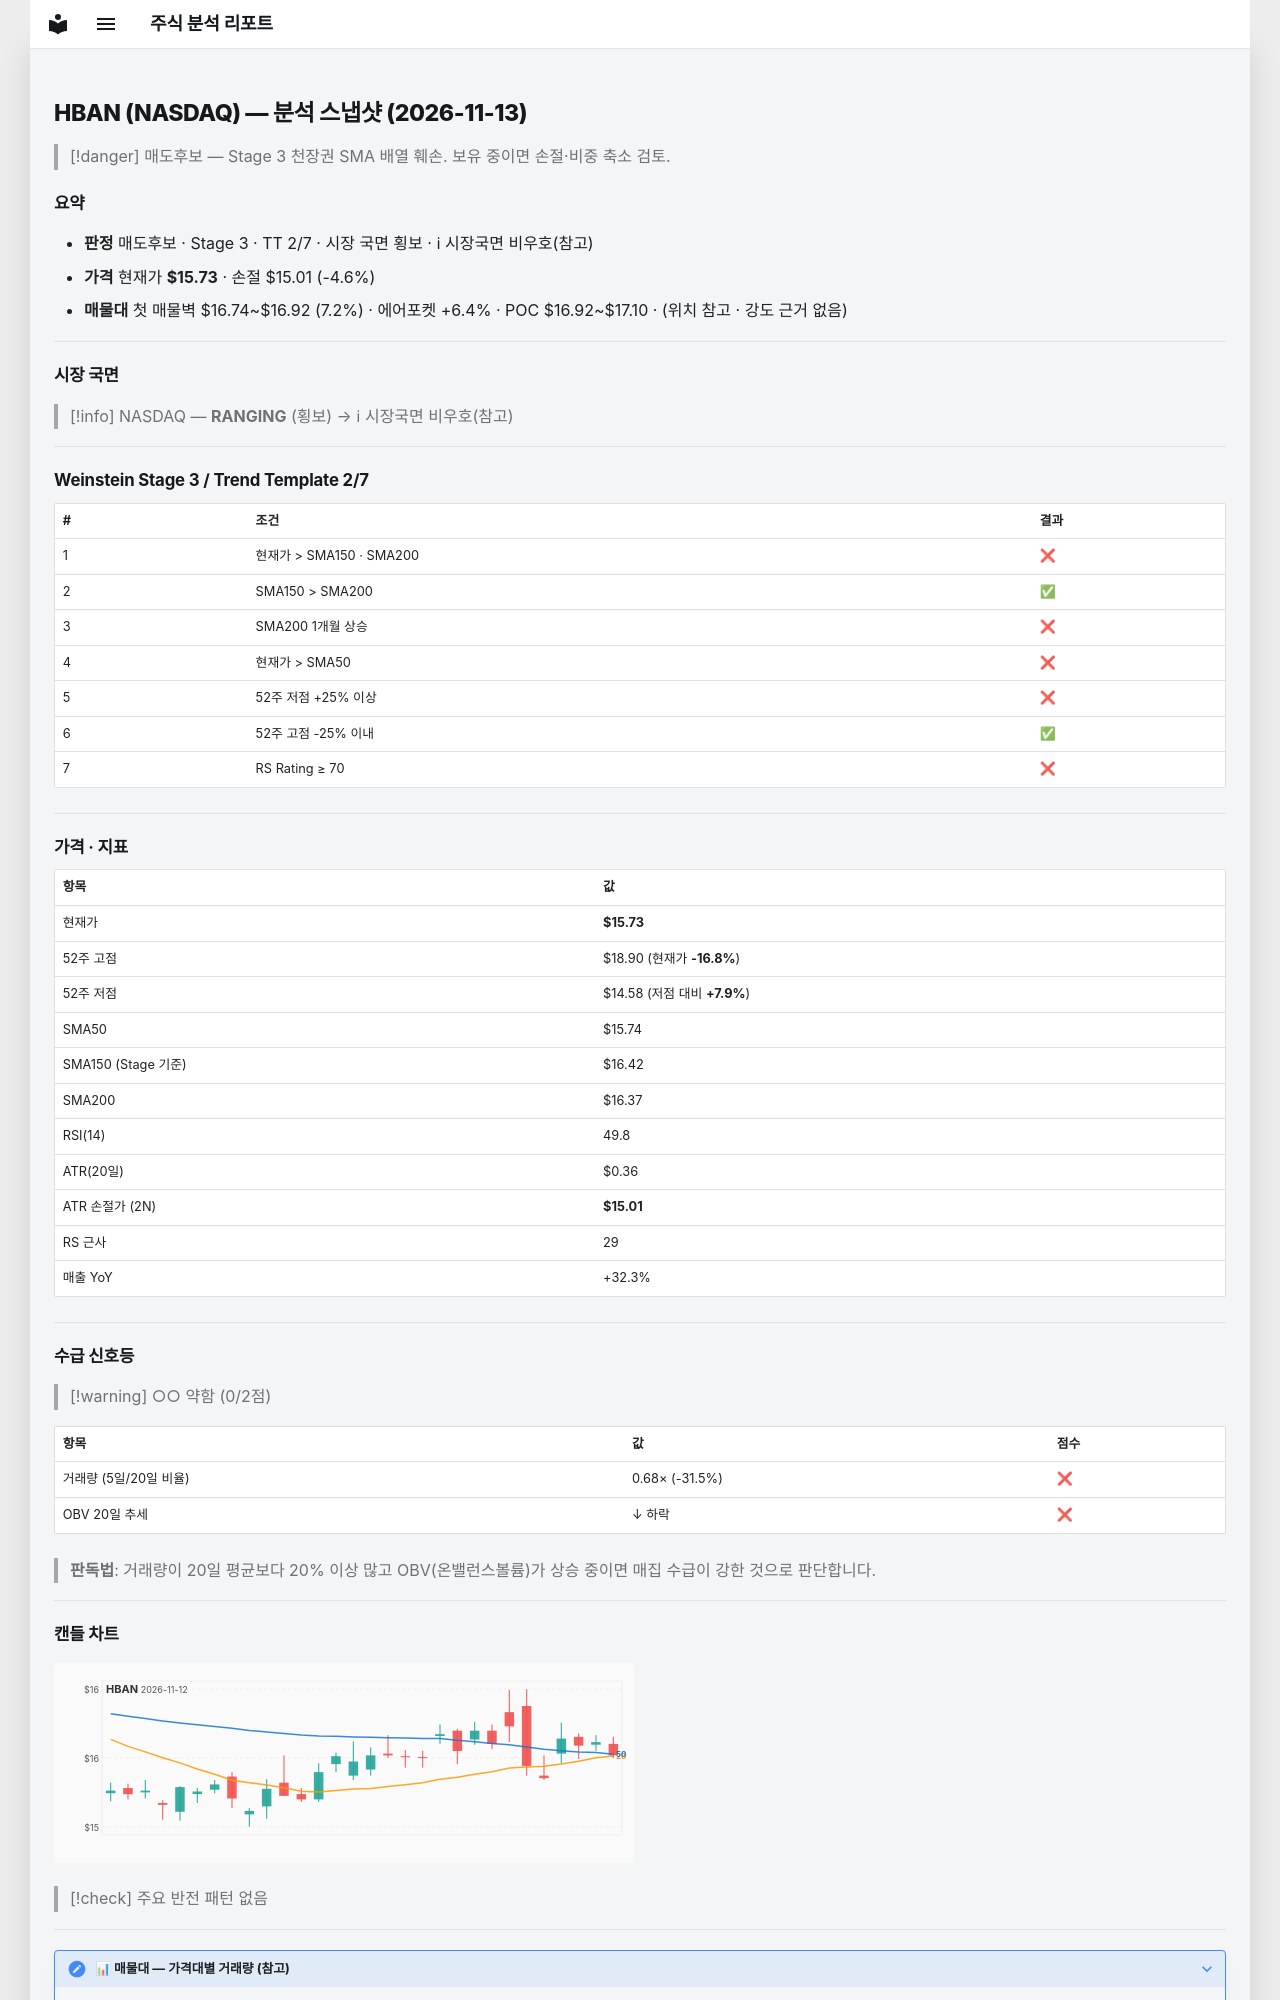

repository: soloandco/stock-reports · page: snapshots/HBAN-2026-11-13/index.html · generator: mkdocs

---
type: analysis-snapshot
title: HBAN 분석 스냅샷
ticker: HBAN
market: NASDAQ
created: 2026-11-13
updated: 2026-11-13
bar-date: 2026-11-12
verdict: 매도후보
real-rr: 3.14
sma50-gap-pct: -0.1
weekly-position: 저항대아래
weekly-overhead-price: 17.98
weekly-overhead-pct: 14.3
stage: 3
trend-template-score: 2
tt-max: 7
ma-set: sma-50-150-200
price: 15.729999542236328
stop-price: 15.013174054032664
market-regime: RANGING
supply-demand-score: 0/2
supply-demand-label: 약함
status: tracking
tags:
  - stock-agent
  - watchlist
  - HBAN
  - analysis
related:
  - "[[analysis-template]]"
---

# HBAN (NASDAQ) — 분석 스냅샷 (2026-11-13)

> [!danger] 매도후보 — Stage 3 천장권
> SMA 배열 훼손. 보유 중이면 손절·비중 축소 검토.

## 요약

- **판정** 매도후보 · Stage 3 · TT 2/7 · 시장 국면 횡보 · ℹ 시장국면 비우호(참고)
- **가격** 현재가 **$15.73** · 손절 $15.01 (-4.6%)
- **매물대** 첫 매물벽 $16.74~$16.92 (7.2%) · 에어포켓 +6.4% · POC $16.92~$17.10 · (위치 참고 · 강도 근거 없음)

---

## 시장 국면

> [!info] NASDAQ — **RANGING** (횡보) → ℹ 시장국면 비우호(참고)

---

## Weinstein Stage 3 / Trend Template 2/7

| # | 조건 | 결과 |
|---|------|------|
| 1 | 현재가 > SMA150 · SMA200 | ❌ |
| 2 | SMA150 > SMA200 | ✅ |
| 3 | SMA200 1개월 상승 | ❌ |
| 4 | 현재가 > SMA50 | ❌ |
| 5 | 52주 저점 +25% 이상 | ❌ |
| 6 | 52주 고점 -25% 이내 | ✅ |
| 7 | RS Rating ≥ 70 | ❌ |

---

## 가격 · 지표

| 항목 | 값 |
|------|---|
| 현재가 | **$15.73** |
| 52주 고점 | $18.90 (현재가 **-16.8%**) |
| 52주 저점 | $14.58 (저점 대비 **+7.9%**) |
| SMA50 | $15.74 |
| SMA150 (Stage 기준) | $16.42 |
| SMA200 | $16.37 |
| RSI(14) | 49.8 |
| ATR(20일) | $0.36 |
| ATR 손절가 (2N) | **$15.01** |
| RS 근사 | 29 |
| 매출 YoY | +32.3% |

---
## 수급 신호등

> [!warning] ○○ 약함 (0/2점)

| 항목 | 값 | 점수 |
|------|------|------|
| 거래량 (5일/20일 비율) | 0.68× (-31.5%) | ❌ |
| OBV 20일 추세 | ↓ 하락 | ❌ |

> **판독법**: 거래량이 20일 평균보다 20% 이상 많고 OBV(온밸런스볼륨)가 상승 중이면 매집 수급이 강한 것으로 판단합니다.

---
